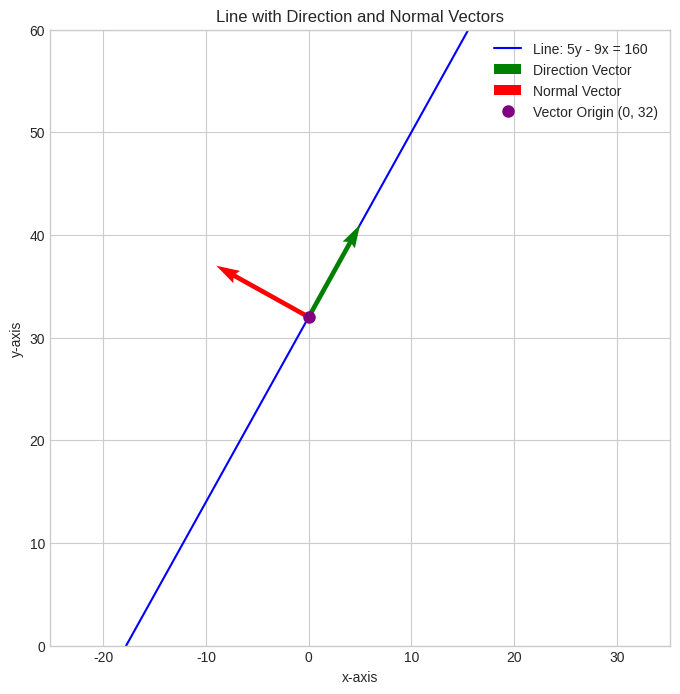

Python code for this plot:
import numpy as np
import matplotlib.pyplot as plt

normal_vector = np.array([-9, 5])
direction_vector = np.array([5, 9])

print(f"Normal Vector (n): {normal_vector}")
print(f"Direction Vector (m): {direction_vector}")

dot_product = np.dot(normal_vector, direction_vector)
print(f"Dot product of n and m: {dot_product}")
if np.isclose(dot_product, 0):
    print("The vectors are orthogonal (as expected).")
else:
    print("The vectors are NOT orthogonal (something is wrong).")

def line_equation(x):
    return (9 * x) / 5 + 32

# Use x values covering the plotting range
x_vals = np.linspace(-20, 30, 100)
y_vals = line_equation(x_vals)

vector_origin = np.array([0, 32])

plt.style.use('seaborn-v0_8-whitegrid')
plt.figure(figsize=(8, 8))

plt.plot(x_vals, y_vals, label='Line: 5y - 9x = 160', color='blue', zorder=1)

plt.quiver(vector_origin[0], vector_origin[1],
           direction_vector[0], direction_vector[1],
           angles='xy', scale_units='xy', scale=1,
           color='green', label='Direction Vector', zorder=2)

plt.quiver(vector_origin[0], vector_origin[1],
           normal_vector[0], normal_vector[1],
           angles='xy', scale_units='xy', scale=1,
           color='red', label='Normal Vector', zorder=2)

plt.plot(vector_origin[0], vector_origin[1], 'o', color='purple', markersize=8, label='Vector Origin (0, 32)')

plt.title('Line with Direction and Normal Vectors')
plt.xlabel('x-axis')
plt.ylabel('y-axis')

plt.axis('equal')

plt.legend()
plt.grid(True)

plt.xlim(-20, 30)
plt.ylim(0, 60)

plt.show()

